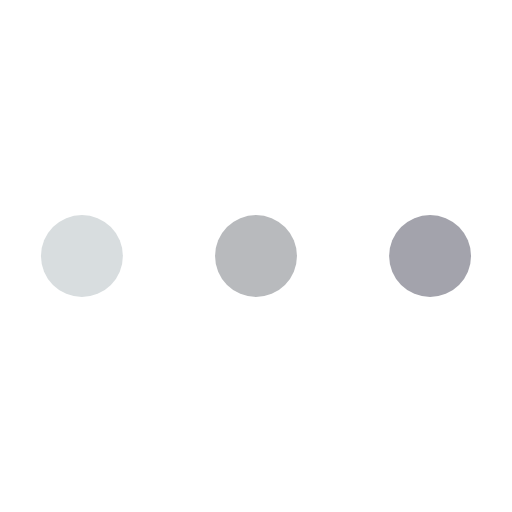
t = 0.00 s
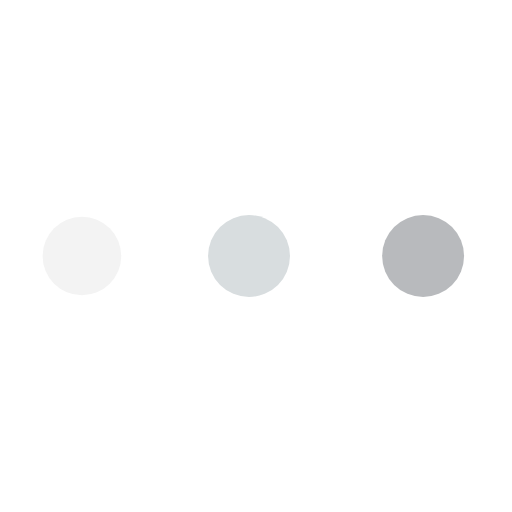
t = 0.38 s
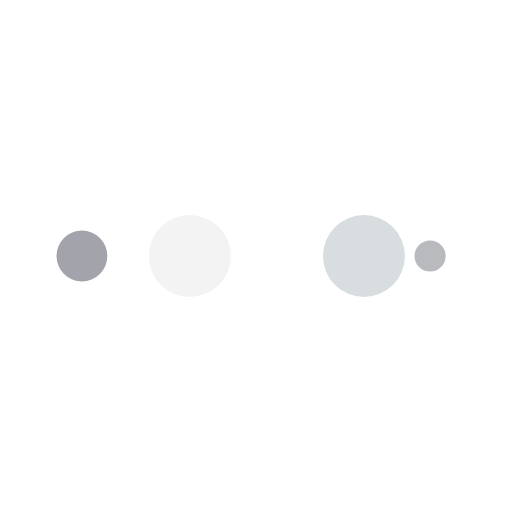
t = 0.63 s
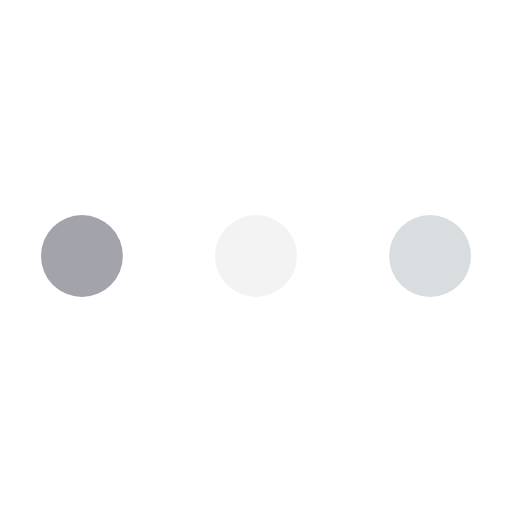
t = 1.00 s
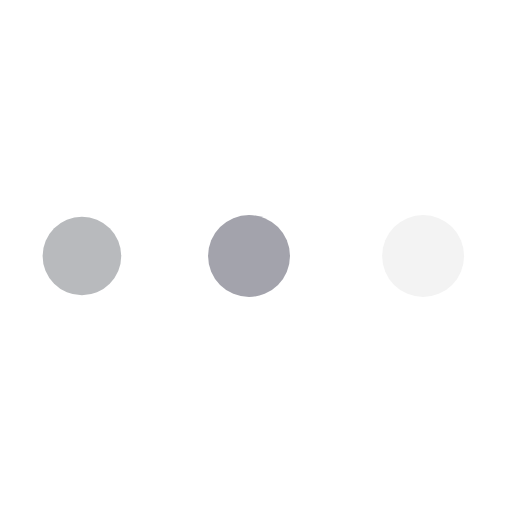
t = 1.38 s
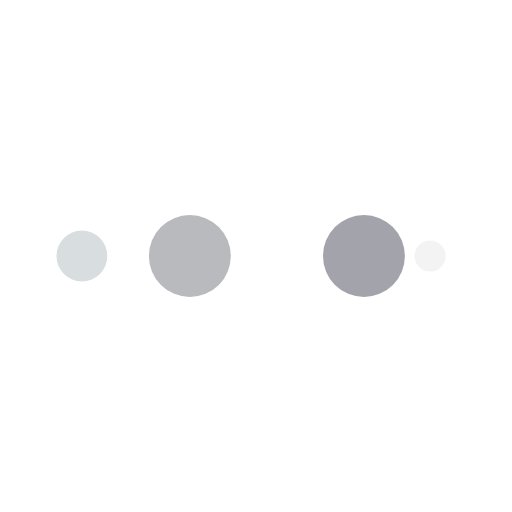
t = 1.63 s

The animated SVG that drew these frames (rendered in a browser with its animation timeline set to each time). Animation: 10 SMIL elements (animate=10); one cycle of 2.00 s, repeats indefinitely.

<?xml version="1.0" encoding="utf-8"?>
<svg width="21" height="21" 
    xmlns="http://www.w3.org/2000/svg" viewBox="0 0 100 100" preserveAspectRatio="xMidYMid" class="lds-ellipsis">    <!--circle(cx="16",cy="50",r="10")-->
    <circle cx="84" cy="50" r="2.72041" fill="#a3a3ac">
        <animate attributeName="r" values="8;0;0;0;0" keyTimes="0;0.25;0.5;0.75;1" keySplines="0 0.5 0.5 1;0 0.5 0.5 1;0 0.5 0.5 1;0 0.5 0.5 1" calcMode="spline" dur="2s" repeatCount="indefinite" begin="0s"></animate>
        <animate attributeName="cx" values="84;84;84;84;84" keyTimes="0;0.25;0.5;0.75;1" keySplines="0 0.5 0.5 1;0 0.5 0.5 1;0 0.5 0.5 1;0 0.5 0.5 1" calcMode="spline" dur="2s" repeatCount="indefinite" begin="0s"></animate>
    </circle>
    <circle cx="72.4382" cy="50" r="8" fill="#b8babd">
        <animate attributeName="r" values="0;8;8;8;0" keyTimes="0;0.25;0.5;0.75;1" keySplines="0 0.5 0.5 1;0 0.5 0.5 1;0 0.5 0.5 1;0 0.5 0.5 1" calcMode="spline" dur="2s" repeatCount="indefinite" begin="-1s"></animate>
        <animate attributeName="cx" values="16;16;50;84;84" keyTimes="0;0.25;0.5;0.75;1" keySplines="0 0.5 0.5 1;0 0.5 0.5 1;0 0.5 0.5 1;0 0.5 0.5 1" calcMode="spline" dur="2s" repeatCount="indefinite" begin="-1s"></animate>
    </circle>
    <circle cx="38.4382" cy="50" r="8" fill="#d8dddf">
        <animate attributeName="r" values="0;8;8;8;0" keyTimes="0;0.25;0.5;0.75;1" keySplines="0 0.5 0.5 1;0 0.5 0.5 1;0 0.5 0.5 1;0 0.5 0.5 1" calcMode="spline" dur="2s" repeatCount="indefinite" begin="-0.5s"></animate>
        <animate attributeName="cx" values="16;16;50;84;84" keyTimes="0;0.25;0.5;0.75;1" keySplines="0 0.5 0.5 1;0 0.5 0.5 1;0 0.5 0.5 1;0 0.5 0.5 1" calcMode="spline" dur="2s" repeatCount="indefinite" begin="-0.5s"></animate>
    </circle>
    <circle cx="16" cy="50" r="5.27959" fill="#f3f3f3">
        <animate attributeName="r" values="0;8;8;8;0" keyTimes="0;0.25;0.5;0.75;1" keySplines="0 0.5 0.5 1;0 0.5 0.5 1;0 0.5 0.5 1;0 0.5 0.5 1" calcMode="spline" dur="2s" repeatCount="indefinite" begin="0s"></animate>
        <animate attributeName="cx" values="16;16;50;84;84" keyTimes="0;0.25;0.5;0.75;1" keySplines="0 0.5 0.5 1;0 0.5 0.5 1;0 0.5 0.5 1;0 0.5 0.5 1" calcMode="spline" dur="2s" repeatCount="indefinite" begin="0s"></animate>
    </circle>
    <circle cx="16" cy="50" r="0" fill="#a3a3ac">
        <animate attributeName="r" values="0;0;8;8;8" keyTimes="0;0.25;0.5;0.75;1" keySplines="0 0.5 0.5 1;0 0.5 0.5 1;0 0.5 0.5 1;0 0.5 0.5 1" calcMode="spline" dur="2s" repeatCount="indefinite" begin="0s"></animate>
        <animate attributeName="cx" values="16;16;16;50;84" keyTimes="0;0.25;0.5;0.75;1" keySplines="0 0.5 0.5 1;0 0.5 0.5 1;0 0.5 0.5 1;0 0.5 0.5 1" calcMode="spline" dur="2s" repeatCount="indefinite" begin="0s"></animate>
    </circle>
</svg>